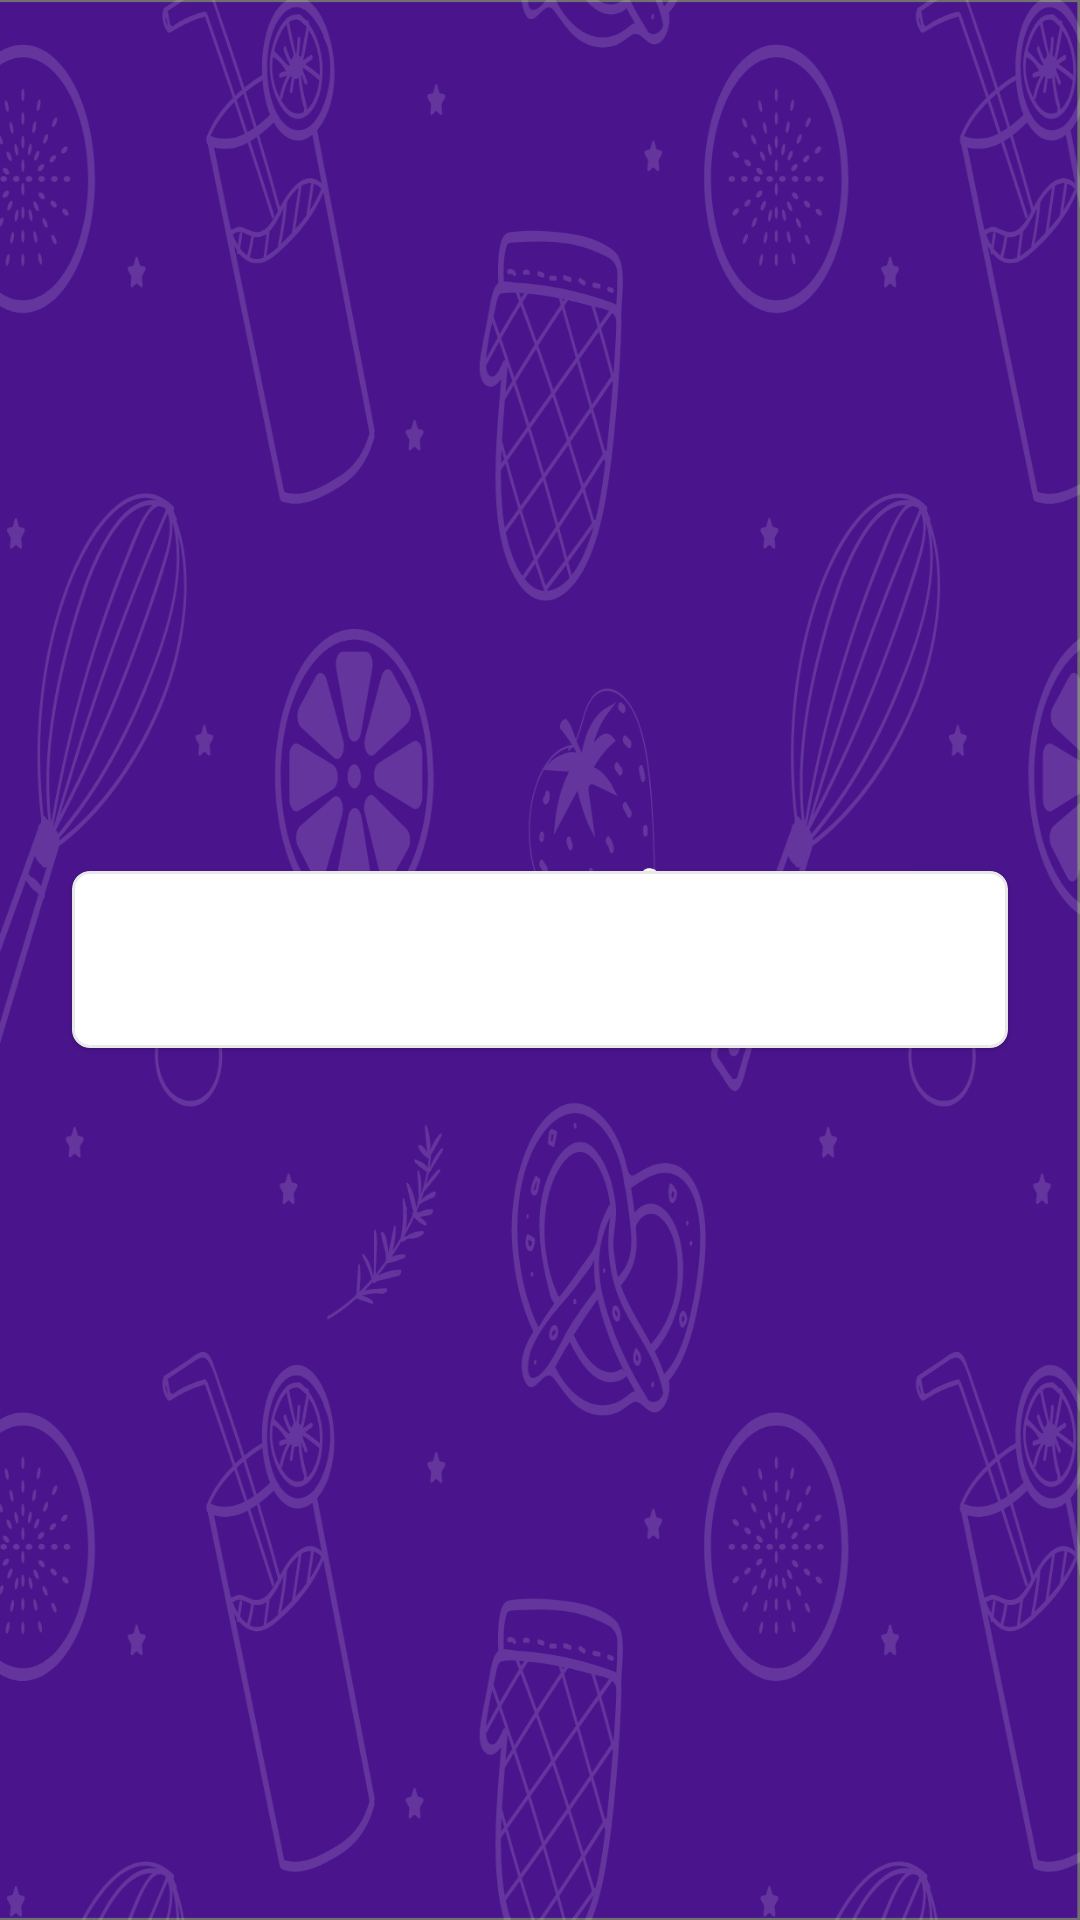

Write the Android layout XML for this screen, with the resource values it uses.
<!-- AndroidManifest.xml: application theme splash_screen_style -->
<!-- res/layout/fragment_food_joke.xml -->
<?xml version="1.0" encoding="utf-8"?>
<androidx.constraintlayout.widget.ConstraintLayout xmlns:android="http://schemas.android.com/apk/res/android"
    xmlns:app="http://schemas.android.com/apk/res-auto"
    android:layout_width="match_parent"
    android:background="@drawable/ic_splash_screen_light"
    android:layout_height="match_parent">

    <FrameLayout
        android:layout_width="0dp"
        android:layout_height="0dp"
        app:layout_constraintBottom_toBottomOf="parent"
        app:layout_constraintEnd_toEndOf="parent"
        app:layout_constraintStart_toStartOf="parent"
        app:layout_constraintTop_toTopOf="parent">

        <ImageView
            android:layout_width="match_parent"
            android:layout_height="match_parent"
            android:alpha="0.2"
            android:scaleType="fitXY"
            android:src="@drawable/ic_food_jook" />


        <com.google.android.material.card.MaterialCardView
            android:id="@+id/foodJoke_cardView"
            android:layout_width="match_parent"
            android:layout_height="wrap_content"
            android:layout_gravity="center"
            android:layout_marginStart="24dp"
            android:layout_marginEnd="24dp"
            app:cardCornerRadius="6dp"

            app:layout_constraintBottom_toBottomOf="parent"
            app:layout_constraintEnd_toEndOf="parent"
            app:layout_constraintStart_toStartOf="parent"
            app:layout_constraintTop_toTopOf="parent"
            app:strokeColor="@color/lightMediumGray"
            app:strokeWidth="1dp">

            <androidx.constraintlayout.widget.ConstraintLayout
                android:layout_width="match_parent"
                android:layout_height="match_parent"

                >

                <TextView
                    android:id="@+id/food_joke_textView"
                    android:layout_width="0dp"
                    android:layout_height="wrap_content"
                    android:layout_marginStart="16dp"
                    android:layout_marginTop="16dp"
                    android:layout_marginEnd="16dp"
                    android:layout_marginBottom="16dp"
                    android:fontFamily="@font/courgette"
                    android:textColor="@color/black"
                    android:textSize="20sp"
                    app:layout_constraintBottom_toBottomOf="parent"
                    app:layout_constraintEnd_toEndOf="parent"
                    app:layout_constraintStart_toStartOf="parent"
                    app:layout_constraintTop_toTopOf="parent" />

            </androidx.constraintlayout.widget.ConstraintLayout>


        </com.google.android.material.card.MaterialCardView>


        <ProgressBar
            android:id="@+id/foodJokeProgressBar"
            style="?android:attr/progressBarStyle"
            android:layout_width="wrap_content"
            android:layout_gravity="bottom|center_horizontal"
            android:layout_height="wrap_content"
            android:visibility="invisible"
            android:layout_marginBottom="16dp"
            />


    </FrameLayout>



</androidx.constraintlayout.widget.ConstraintLayout>
<!-- resources referenced by this layout -->
<resources>
  <color name="black">#000000</color>
  <color name="lightMediumGray">#80D1D1D1</color>
  <style name="splash_screen_style" parent="Theme.MaterialComponents.DayNight.NoActionBar">
  
          <item name="android:windowBackground">@drawable/splash_screen</item>
          <item name="android:windowTranslucentStatus">true</item>
          <item name="android:windowTranslucentNavigation">true</item>
      </style>
  <!-- drawable splash_screen: png bitmap (drawable-hdpi, 162640 bytes) -->
</resources>
